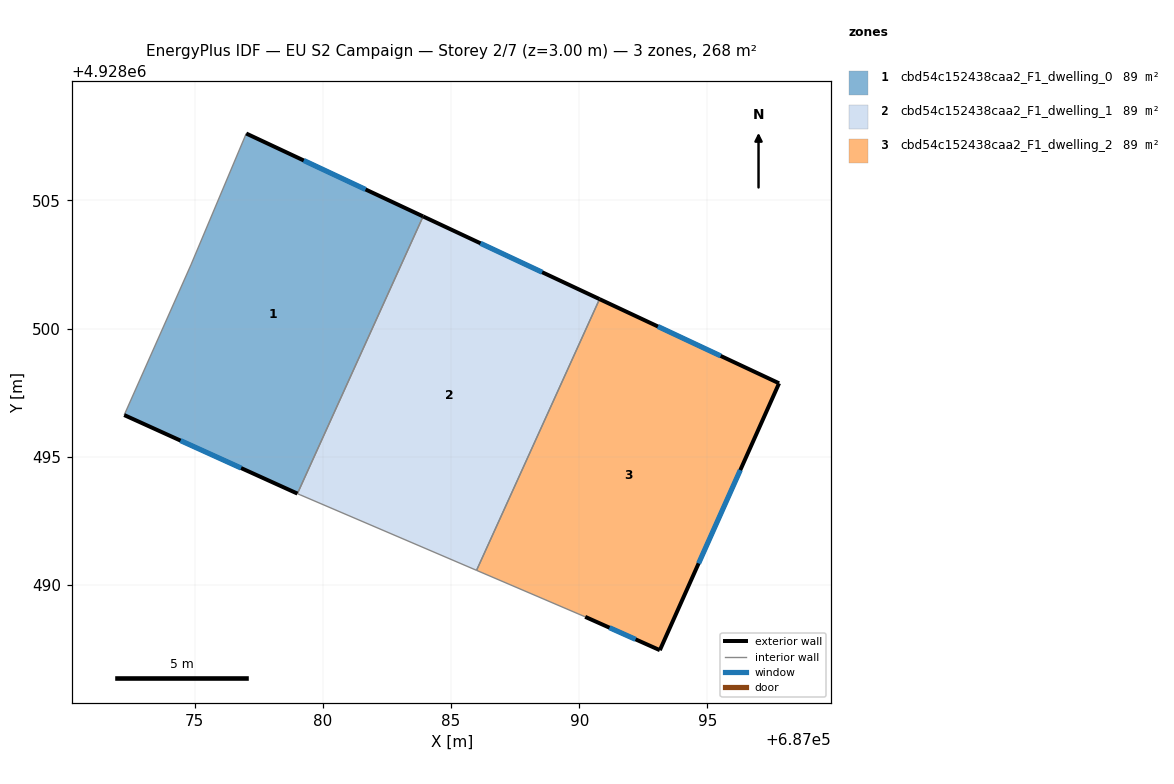
=== STOREY PLAN SPEC (per zone: floor XY polygon, exterior-wall plan segments, windows/doors) ===
zone 1: cbd54c152438caa2_F1_dwelling_0  (89.2 m²)
  floor: (687079.01, 4928493.57) (687083.91, 4928504.38) (687077.01, 4928507.61) (687074.85, 4928502.48) (687072.25, 4928496.63)
  exterior wall: (687077.01, 4928507.61) – (687083.91, 4928504.38)  [7.6 m]
    window: (687079.25, 4928506.56) – (687081.67, 4928505.43)  [2.8 m²]
  exterior wall: (687079.01, 4928493.57) – (687072.25, 4928496.63)  [7.4 m]
    window: (687076.81, 4928494.56) – (687074.45, 4928495.63)  [2.7 m²]
  interior walls: 3
zone 2: cbd54c152438caa2_F1_dwelling_1  (89.2 m²)
  floor: (687085.99, 4928490.57) (687090.79, 4928501.15) (687083.91, 4928504.38) (687079.01, 4928493.57) (687079.11, 4928493.52)
  exterior wall: (687083.91, 4928504.38) – (687090.79, 4928501.15)  [7.6 m]
    window: (687086.15, 4928503.33) – (687088.55, 4928502.20)  [2.8 m²]
  interior walls: 4
zone 3: cbd54c152438caa2_F1_dwelling_2  (89.2 m²)
  floor: (687093.14, 4928487.46) (687097.79, 4928497.87) (687090.79, 4928501.15) (687085.99, 4928490.57) (687090.23, 4928488.76)
  exterior wall: (687090.79, 4928501.15) – (687097.79, 4928497.87)  [7.7 m]
    window: (687093.07, 4928500.08) – (687095.51, 4928498.94)  [2.8 m²]
  exterior wall: (687097.79, 4928497.87) – (687093.14, 4928487.46)  [11.4 m]
    window: (687096.28, 4928494.48) – (687094.65, 4928490.85)  [4.2 m²]
  exterior wall: (687093.14, 4928487.46) – (687090.23, 4928488.76)  [3.2 m]
    window: (687092.20, 4928487.88) – (687091.18, 4928488.34)  [1.2 m²]
  interior walls: 2

=== DERIVED (storey summary) ===
Building: EU S2 Campaign
Storey: 2 of 7  (floor level z = 3.00 m)
Storey gross floor area: 267.7 m²
Zones on this storey: 3
  - cbd54c152438caa2_F1_dwelling_0: floor 89.2 m²; exterior wall 15.0 m (45.1 m²); 2 window(s) 5.5 m²; WWR 12.2%
  - cbd54c152438caa2_F1_dwelling_1: floor 89.2 m²; exterior wall 7.6 m (22.8 m²); 1 window(s) 2.8 m²; WWR 12.2%
  - cbd54c152438caa2_F1_dwelling_2: floor 89.2 m²; exterior wall 22.3 m (67.0 m²); 3 window(s) 8.2 m²; WWR 12.2%
Zone adjacency (shared interzone walls):
  - cbd54c152438caa2_F1_dwelling_0 ↔ cbd54c152438caa2_F1_dwelling_1
  - cbd54c152438caa2_F1_dwelling_1 ↔ cbd54c152438caa2_F1_dwelling_2